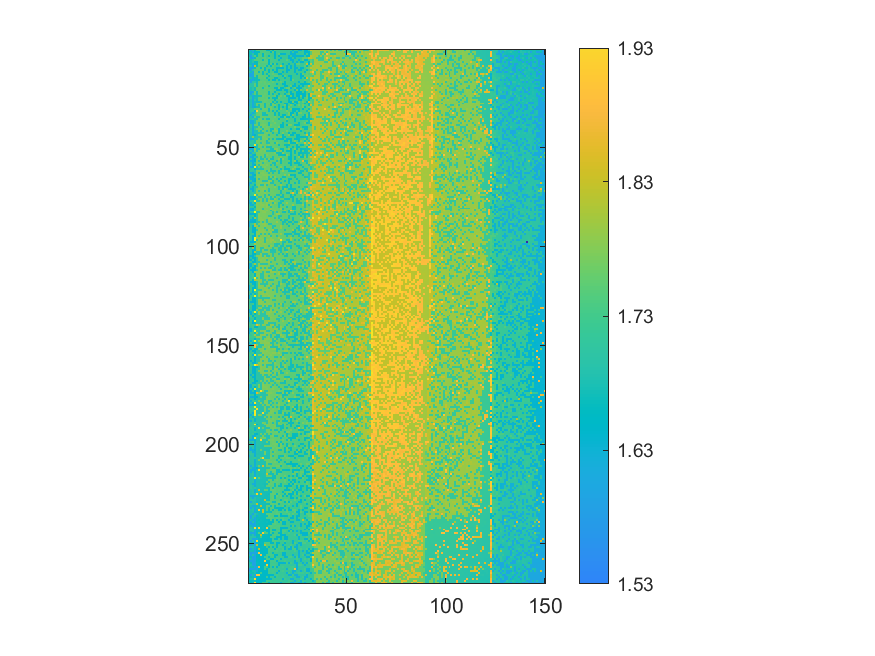

Data behind this chart, as committed beside it:
1.68576, 1.5905, 1.68615, 1.66296, 1.73735, 1.74055, 1.73774, 1.73855, 1.73916, 1.65384, 1.65114, 1.73137, 1.64827, 1.74196, 1.7239, 1.72356, 1.72071, 1.72011, 1.71671, 1.71316, 1.71352, 1.71661, 1.63378, 1.71348
1.662, 1.671, 1.597, 1.661, 1.658, 1.659, 1.737, 1.741, 1.738, 1.735, 1.732, 1.651, 1.748, 1.647, 1.722, 1.72, 1.717, 1.717, 1.714, 1.713, 1.714, 1.632, 1.712, 1.633
1.665, 1.673, 1.693, 1.66, 1.661, 1.737, 1.738, 1.657, 1.744, 1.735, 1.733, 1.729, 1.726, 1.648, 1.725, 1.745, 1.643, 1.638, 1.638, 1.715, 1.713, 1.634, 1.633, 1.634
1.668, 1.593, 1.689, 1.744, 1.663, 1.74, 1.744, 1.66, 1.742, 1.732, 1.652, 1.732, 1.728, 1.648, 1.726, 1.645, 1.724, 1.721, 1.718, 1.717, 1.635, 1.713, 1.635, 1.635
1.69, 1.594, 1.601, 1.665, 1.744, 1.741, 1.738, 1.744, 1.748, 1.733, 1.747, 1.735, 1.73, 1.649, 1.73, 1.725, 1.643, 1.72, 1.717, 1.72, 1.637, 1.635, 1.714, 1.636
1.666, 1.675, 1.693, 1.74, 1.741, 1.739, 1.742, 1.66, 1.745, 1.746, 1.655, 1.734, 1.729, 1.729, 1.731, 1.644, 1.722, 1.723, 1.72, 1.749, 1.715, 1.636, 1.637, 1.715
1.592, 1.671, 1.694, 1.663, 1.665, 1.738, 1.744, 1.748, 1.748, 1.748, 1.654, 1.731, 1.73, 1.728, 1.726, 1.723, 1.723, 1.721, 1.72, 1.717, 1.718, 1.714, 1.638, 1.713
1.669, 1.675, 1.603, 1.667, 1.664, 1.752, 1.74, 1.739, 1.741, 1.737, 1.655, 1.75, 1.651, 1.752, 1.648, 1.724, 1.722, 1.642, 1.72, 1.719, 1.638, 1.716, 1.716, 1.635
1.692, 1.692, 1.603, 1.825, 1.666, 1.742, 1.743, 1.739, 1.748, 1.661, 1.738, 1.657, 1.748, 1.732, 1.728, 1.727, 1.83, 1.723, 1.72, 1.641, 1.717, 1.638, 1.715, 1.637
1.594, 1.599, 1.603, 1.667, 1.749, 1.747, 1.659, 1.752, 1.661, 1.738, 1.736, 1.734, 1.736, 1.73, 1.649, 1.649, 1.644, 1.641, 1.722, 1.64, 1.719, 1.639, 1.716, 1.637
1.671, 1.599, 1.695, 1.746, 1.746, 1.748, 1.745, 1.749, 1.66, 1.738, 1.657, 1.736, 1.658, 1.73, 1.651, 1.727, 1.73, 1.723, 1.721, 1.641, 1.64, 1.717, 1.72, 1.638
1.693, 1.675, 1.602, 1.753, 1.751, 1.667, 1.748, 1.665, 1.741, 1.738, 1.659, 1.736, 1.736, 1.653, 1.651, 1.727, 1.73, 1.645, 1.72, 1.643, 1.718, 1.717, 1.717, 1.638
1.599, 1.6, 1.61, 1.747, 1.744, 1.745, 1.744, 1.663, 1.741, 1.661, 1.74, 1.737, 1.754, 1.738, 1.729, 1.651, 1.647, 1.723, 1.72, 1.721, 1.72, 1.72, 1.717, 1.72
1.599, 1.6, 1.606, 1.749, 1.67, 1.752, 1.753, 1.75, 1.744, 1.751, 1.659, 1.736, 1.734, 1.751, 1.753, 1.727, 1.727, 1.646, 1.755, 1.721, 1.642, 1.641, 1.718, 1.718
1.697, 1.68, 1.608, 1.672, 1.668, 1.744, 1.751, 1.745, 1.755, 1.661, 1.737, 1.739, 1.735, 1.655, 1.652, 1.725, 1.728, 1.727, 1.644, 1.723, 1.722, 1.642, 1.721, 1.72
1.678, 1.6, 1.61, 1.67, 1.669, 1.668, 1.743, 1.745, 1.743, 1.741, 1.661, 1.739, 1.657, 1.655, 1.734, 1.653, 1.728, 1.729, 1.724, 1.721, 1.719, 1.641, 1.758, 1.721
1.703, 1.602, 1.698, 1.696, 1.671, 1.748, 1.756, 1.749, 1.755, 1.743, 1.743, 1.739, 1.755, 1.733, 1.734, 1.729, 1.756, 1.726, 1.646, 1.724, 1.723, 1.724, 1.72, 1.721
1.599, 1.697, 1.698, 1.75, 1.672, 1.753, 1.748, 1.744, 1.752, 1.745, 1.758, 1.741, 1.735, 1.735, 1.654, 1.73, 1.731, 1.648, 1.647, 1.726, 1.723, 1.723, 1.721, 1.642
1.699, 1.7, 1.692, 1.755, 1.673, 1.751, 1.747, 1.749, 1.741, 1.756, 1.661, 1.741, 1.738, 1.74, 1.734, 1.733, 1.731, 1.727, 1.648, 1.647, 1.724, 1.759, 1.643, 1.643
1.702, 1.68, 1.699, 1.675, 1.752, 1.753, 1.753, 1.668, 1.754, 1.757, 1.742, 1.74, 1.739, 1.656, 1.653, 1.759, 1.652, 1.65, 1.723, 1.759, 1.76, 1.644, 1.722, 1.76
1.678, 1.682, 1.699, 1.676, 1.751, 1.75, 1.747, 1.748, 1.754, 1.744, 1.745, 1.744, 1.739, 1.735, 1.654, 1.652, 1.654, 1.726, 1.648, 1.644, 1.726, 1.722, 1.721, 1.64
1.676, 1.607, 1.607, 1.751, 1.673, 1.755, 1.749, 1.748, 1.749, 1.751, 1.665, 1.741, 1.739, 1.658, 1.735, 1.735, 1.731, 1.731, 1.727, 1.646, 1.721, 1.643, 1.724, 1.724
1.68, 1.605, 1.701, 1.753, 1.674, 1.754, 1.756, 1.748, 1.757, 1.748, 1.665, 1.74, 1.662, 1.738, 1.734, 1.655, 1.73, 1.73, 1.65, 1.731, 1.759, 1.646, 1.645, 1.725
1.601, 1.685, 1.611, 1.675, 1.674, 1.675, 1.673, 1.759, 1.751, 1.748, 1.744, 1.741, 1.74, 1.761, 1.656, 1.733, 1.761, 1.73, 1.762, 1.648, 1.647, 1.76, 1.646, 1.728
1.7, 1.702, 1.612, 1.679, 1.677, 1.753, 1.752, 1.753, 1.748, 1.756, 1.666, 1.744, 1.663, 1.66, 1.659, 1.762, 1.734, 1.733, 1.731, 1.73, 1.648, 1.646, 1.645, 1.647
1.603, 1.683, 1.617, 1.703, 1.675, 1.75, 1.752, 1.75, 1.756, 1.756, 1.745, 1.744, 1.743, 1.66, 1.735, 1.735, 1.734, 1.735, 1.729, 1.728, 1.649, 1.723, 1.723, 1.724
1.603, 1.685, 1.613, 1.677, 1.676, 1.672, 1.672, 1.75, 1.752, 1.749, 1.745, 1.759, 1.665, 1.739, 1.66, 1.738, 1.653, 1.73, 1.733, 1.728, 1.648, 1.648, 1.765, 1.646
1.681, 1.689, 1.612, 1.677, 1.757, 1.754, 1.758, 1.751, 1.672, 1.75, 1.761, 1.666, 1.759, 1.664, 1.739, 1.735, 1.735, 1.73, 1.651, 1.65, 1.728, 1.647, 1.646, 1.727
1.606, 1.687, 1.613, 1.678, 1.755, 1.676, 1.76, 1.753, 1.672, 1.758, 1.747, 1.669, 1.763, 1.766, 1.738, 1.658, 1.735, 1.735, 1.765, 1.65, 1.727, 1.766, 1.73, 1.647
1.683, 1.687, 1.617, 1.631, 1.677, 1.677, 1.753, 1.761, 1.672, 1.751, 1.748, 1.764, 1.743, 1.664, 1.741, 1.66, 1.739, 1.654, 1.732, 1.651, 1.764, 1.731, 1.728, 1.726
1.682, 1.704, 1.705, 1.754, 1.758, 1.756, 1.675, 1.762, 1.761, 1.761, 1.669, 1.764, 1.747, 1.743, 1.744, 1.662, 1.764, 1.735, 1.733, 1.651, 1.73, 1.766, 1.65, 1.648
1.607, 1.706, 1.709, 1.633, 1.917, 1.759, 1.754, 1.753, 1.752, 1.751, 1.671, 1.748, 1.665, 1.742, 1.662, 1.74, 1.734, 1.737, 1.734, 1.765, 1.731, 1.731, 1.654, 1.651
1.685, 1.686, 1.614, 1.682, 1.758, 1.761, 1.755, 1.677, 1.675, 1.759, 1.749, 1.748, 1.746, 1.665, 1.743, 1.66, 1.737, 1.735, 1.734, 1.732, 1.767, 1.652, 1.651, 1.73
1.686, 1.613, 1.697, 1.703, 1.755, 1.76, 1.755, 1.675, 1.675, 1.673, 1.75, 1.748, 1.745, 1.665, 1.74, 1.661, 1.738, 1.654, 1.652, 1.734, 1.769, 1.651, 1.767, 1.734
1.606, 1.689, 1.613, 1.758, 1.68, 1.68, 1.756, 1.757, 1.755, 1.752, 1.749, 1.75, 1.748, 1.765, 1.742, 1.74, 1.659, 1.656, 1.767, 1.654, 1.652, 1.728, 1.651, 1.73
1.682, 1.691, 1.709, 1.683, 1.681, 1.764, 1.767, 1.678, 1.753, 1.673, 1.673, 1.751, 1.749, 1.744, 1.746, 1.659, 1.74, 1.737, 1.735, 1.77, 1.734, 1.731, 1.731, 1.653
1.686, 1.614, 1.617, 1.684, 1.761, 1.758, 1.76, 1.763, 1.758, 1.75, 1.753, 1.749, 1.765, 1.744, 1.742, 1.745, 1.739, 1.738, 1.737, 1.656, 1.733, 1.735, 1.732, 1.654
1.707, 1.612, 1.621, 1.683, 1.758, 1.683, 1.756, 1.759, 1.755, 1.753, 1.672, 1.749, 1.748, 1.767, 1.745, 1.742, 1.741, 1.658, 1.736, 1.735, 1.733, 1.731, 1.734, 1.731
1.686, 1.709, 1.618, 1.76, 1.762, 1.68, 1.764, 1.766, 1.764, 1.753, 1.674, 1.766, 1.749, 1.747, 1.748, 1.744, 1.661, 1.659, 1.738, 1.658, 1.77, 1.772, 1.733, 1.654
1.61, 1.71, 1.62, 1.686, 1.684, 1.761, 1.681, 1.765, 1.758, 1.765, 1.754, 1.754, 1.746, 1.746, 1.744, 1.772, 1.661, 1.661, 1.736, 1.737, 1.738, 1.734, 1.735, 1.771
1.71, 1.689, 1.623, 1.711, 1.758, 1.759, 1.76, 1.679, 1.766, 1.759, 1.755, 1.671, 1.671, 1.769, 1.744, 1.665, 1.737, 1.737, 1.738, 1.735, 1.734, 1.654, 1.734, 1.735
1.608, 1.709, 1.619, 1.682, 1.683, 1.765, 1.682, 1.765, 1.754, 1.676, 1.754, 1.673, 1.75, 1.771, 1.771, 1.665, 1.742, 1.74, 1.739, 1.772, 1.736, 1.735, 1.735, 1.733
1.687, 1.695, 1.617, 1.685, 1.682, 1.684, 1.681, 1.681, 1.758, 1.769, 1.755, 1.754, 1.672, 1.748, 1.745, 1.665, 1.742, 1.772, 1.738, 1.738, 1.658, 1.733, 1.656, 1.656
1.686, 1.69, 1.624, 1.638, 1.685, 1.762, 1.767, 1.762, 1.769, 1.756, 1.676, 1.751, 1.751, 1.749, 1.668, 1.745, 1.74, 1.662, 1.739, 1.74, 1.773, 1.657, 1.656, 1.736
1.688, 1.693, 1.789, 1.683, 1.683, 1.685, 1.682, 1.771, 1.766, 1.757, 1.756, 1.755, 1.753, 1.748, 1.747, 1.749, 1.773, 1.664, 1.663, 1.739, 1.735, 1.737, 1.736, 1.736
1.687, 1.616, 1.617, 1.693, 1.685, 1.759, 1.682, 1.764, 1.766, 1.769, 1.676, 1.752, 1.673, 1.749, 1.668, 1.665, 1.665, 1.662, 1.741, 1.659, 1.66, 1.658, 1.738, 1.659
1.691, 1.694, 1.711, 1.681, 1.766, 1.766, 1.759, 1.762, 1.761, 1.676, 1.75, 1.753, 1.751, 1.751, 1.748, 1.744, 1.746, 1.741, 1.663, 1.662, 1.74, 1.658, 1.737, 1.775
1.689, 1.713, 1.708, 1.685, 1.761, 1.762, 1.684, 1.768, 1.759, 1.679, 1.678, 1.754, 1.751, 1.673, 1.776, 1.748, 1.744, 1.742, 1.743, 1.738, 1.775, 1.661, 1.659, 1.66
1.613, 1.695, 1.703, 1.955, 1.686, 1.763, 1.772, 1.759, 1.761, 1.757, 1.771, 1.753, 1.753, 1.749, 1.749, 1.667, 1.745, 1.741, 1.663, 1.662, 1.662, 1.738, 1.737, 1.737
1.69, 1.713, 1.62, 1.644, 1.684, 1.764, 1.765, 1.683, 1.769, 1.677, 1.676, 1.676, 1.753, 1.751, 1.748, 1.745, 1.745, 1.748, 1.741, 1.663, 1.737, 1.739, 1.659, 1.74
1.615, 1.617, 1.624, 1.794, 1.685, 1.685, 1.763, 1.769, 1.758, 1.758, 1.757, 1.676, 1.673, 1.774, 1.775, 1.748, 1.667, 1.668, 1.744, 1.742, 1.78, 1.659, 1.737, 1.775
1.691, 1.699, 1.621, 1.762, 1.685, 1.768, 1.769, 1.763, 1.772, 1.678, 1.679, 1.677, 1.675, 1.673, 1.775, 1.748, 1.777, 1.667, 1.744, 1.662, 1.661, 1.661, 1.742, 1.66
1.614, 1.617, 1.714, 1.708, 1.767, 1.765, 1.764, 1.762, 1.761, 1.759, 1.758, 1.755, 1.755, 1.773, 1.672, 1.67, 1.669, 1.779, 1.741, 1.739, 1.737, 1.661, 1.74, 1.661
1.691, 1.713, 1.627, 1.642, 1.763, 1.769, 1.764, 1.765, 1.683, 1.772, 1.757, 1.756, 1.754, 1.752, 1.754, 1.67, 1.667, 1.667, 1.665, 1.78, 1.741, 1.66, 1.738, 1.741
1.692, 1.62, 1.625, 1.715, 1.687, 1.767, 1.684, 1.766, 1.683, 1.758, 1.759, 1.758, 1.675, 1.75, 1.752, 1.749, 1.778, 1.747, 1.746, 1.744, 1.664, 1.663, 1.74, 1.662
1.615, 1.717, 1.622, 1.644, 1.765, 1.765, 1.685, 1.684, 1.762, 1.682, 1.772, 1.676, 1.676, 1.753, 1.752, 1.779, 1.669, 1.779, 1.743, 1.74, 1.662, 1.66, 1.743, 1.661
1.716, 1.62, 1.626, 1.645, 1.765, 1.685, 1.763, 1.763, 1.772, 1.762, 1.68, 1.759, 1.758, 1.752, 1.672, 1.752, 1.668, 1.748, 1.744, 1.742, 1.744, 1.661, 1.744, 1.779
1.696, 1.699, 1.624, 1.697, 1.765, 1.766, 1.765, 1.686, 1.762, 1.76, 1.761, 1.761, 1.676, 1.675, 1.779, 1.751, 1.668, 1.748, 1.743, 1.744, 1.663, 1.663, 1.74, 1.661
1.694, 1.714, 1.628, 1.646, 1.767, 1.687, 1.769, 1.769, 1.764, 1.776, 1.76, 1.681, 1.756, 1.677, 1.752, 1.75, 1.749, 1.746, 1.745, 1.741, 1.743, 1.662, 1.741, 1.739
1.714, 1.623, 1.629, 1.966, 1.689, 1.762, 1.689, 1.762, 1.773, 1.76, 1.759, 1.758, 1.756, 1.751, 1.675, 1.752, 1.78, 1.748, 1.668, 1.744, 1.741, 1.744, 1.744, 1.784
1.695, 1.702, 1.716, 1.648, 1.69, 1.689, 1.686, 1.685, 1.763, 1.761, 1.76, 1.679, 1.755, 1.756, 1.754, 1.75, 1.671, 1.745, 1.665, 1.665, 1.665, 1.742, 1.78, 1.743
... 209 more rows
